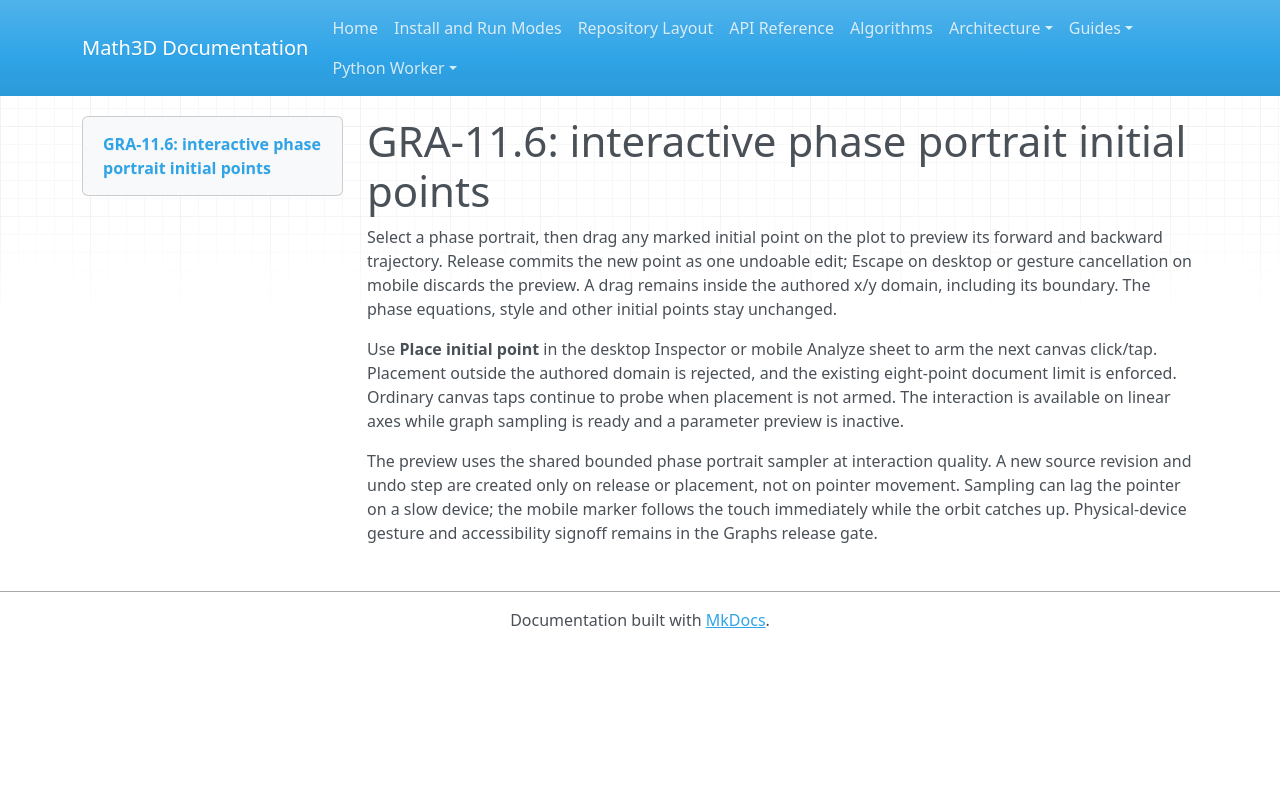

repository: expert10000/Math3D · page: graph2d-gra11-interactive-seeds/index.html · generator: mkdocs

# GRA-11.6: interactive phase portrait initial points

Select a phase portrait, then drag any marked initial point on the plot to preview its forward and backward trajectory. Release commits the new point as one undoable edit; Escape on desktop or gesture cancellation on mobile discards the preview. A drag remains inside the authored x/y domain, including its boundary. The phase equations, style and other initial points stay unchanged.

Use **Place initial point** in the desktop Inspector or mobile Analyze sheet to arm the next canvas click/tap. Placement outside the authored domain is rejected, and the existing eight-point document limit is enforced. Ordinary canvas taps continue to probe when placement is not armed. The interaction is available on linear axes while graph sampling is ready and a parameter preview is inactive.

The preview uses the shared bounded phase portrait sampler at interaction quality. A new source revision and undo step are created only on release or placement, not on pointer movement. Sampling can lag the pointer on a slow device; the mobile marker follows the touch immediately while the orbit catches up. Physical-device gesture and accessibility signoff remains in the Graphs release gate.
